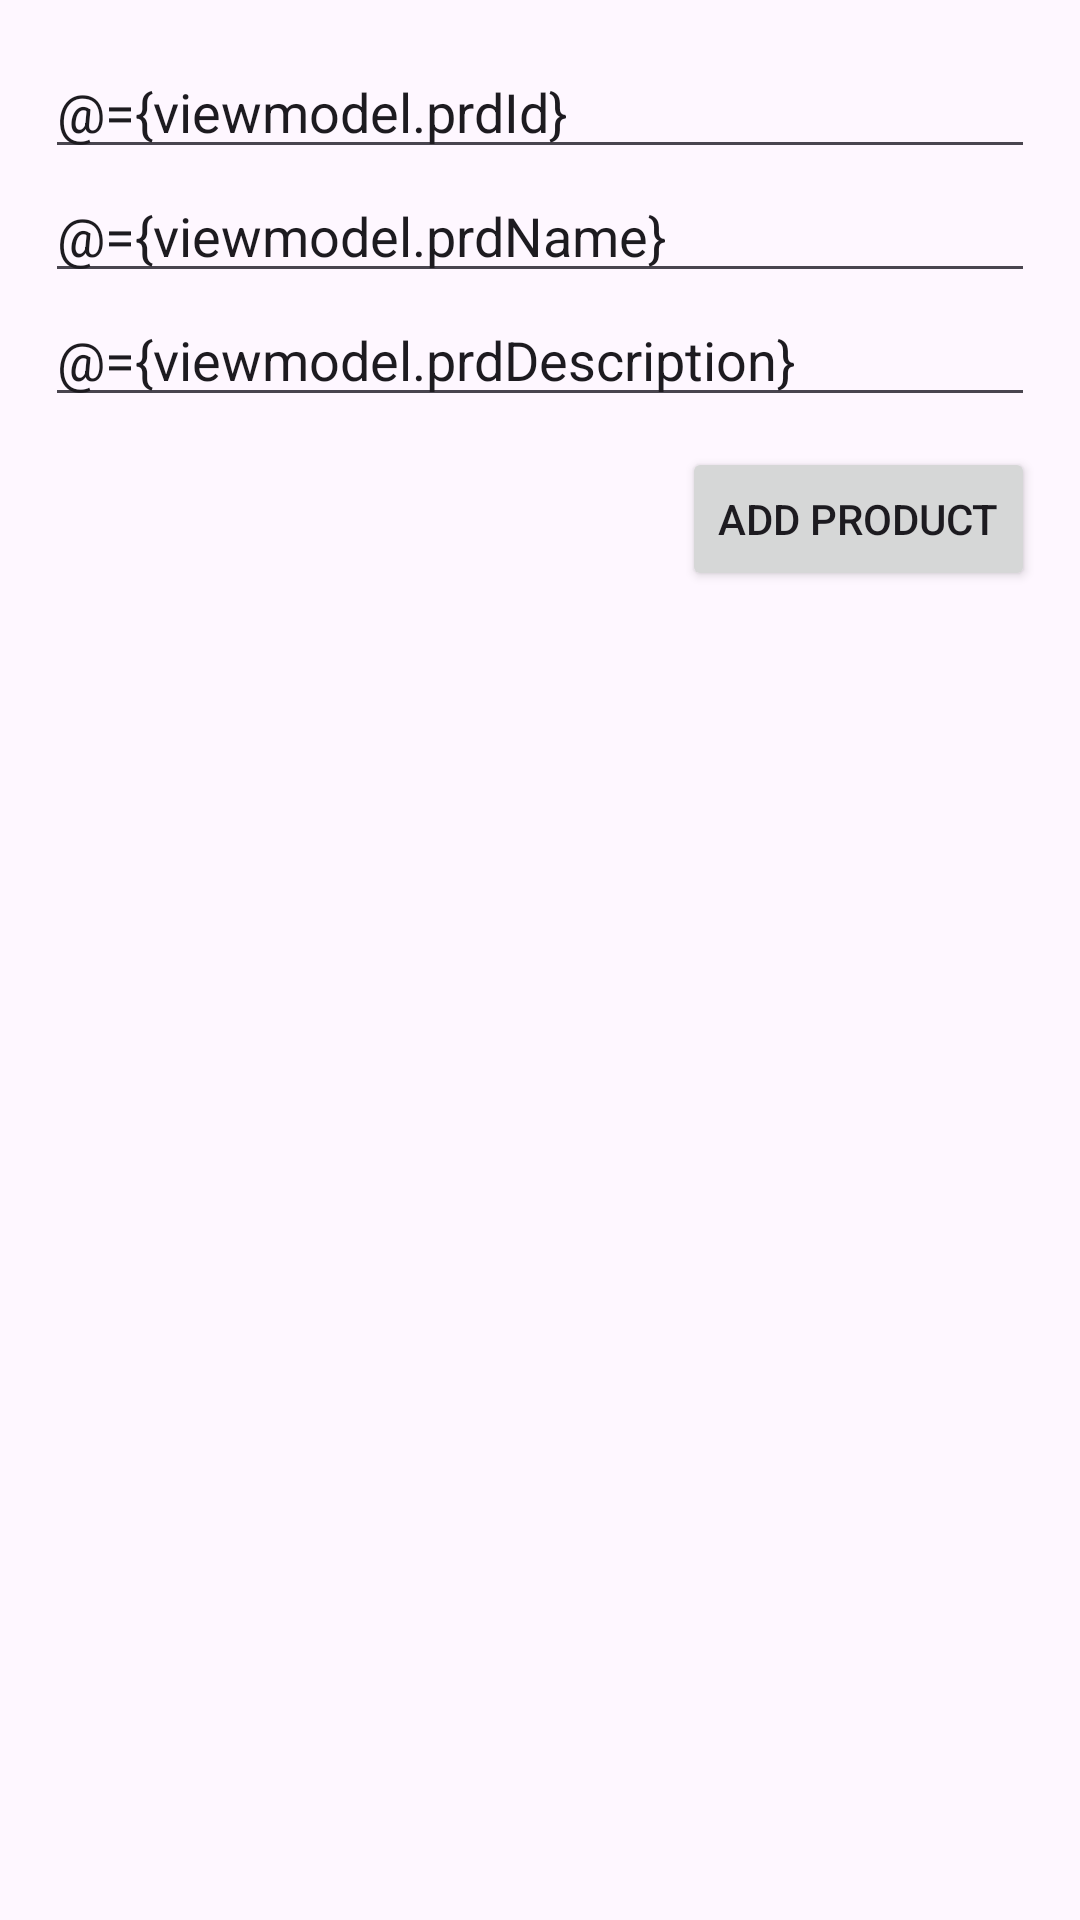

Android layout source for this screen:
<!-- AndroidManifest.xml: application theme Theme.Task_2012 -->
<!-- res/layout/product_activity.xml -->
<?xml version="1.0" encoding="utf-8"?>
<layout xmlns:tools="http://schemas.android.com/tools">

    <data>
        <variable
            name="viewmodel"
            type="com.example.task_2012.features.newproduct.ProductViewModel" />
    </data>

    <androidx.constraintlayout.widget.ConstraintLayout
        xmlns:android="http://schemas.android.com/apk/res/android"
        xmlns:app="http://schemas.android.com/apk/res-auto"
        tools:ignore="MissingConstraints"
        android:layout_width="match_parent"
        android:layout_height="match_parent"
        tools:context=".features.productlist.MainActivity"
        android:padding="15dp"
        >

      <EditText
          android:hint="@string/product_id"
          android:id="@+id/txt_id"
          android:layout_width="match_parent"
          android:layout_height="wrap_content"
          app:layout_constraintTop_toTopOf="parent"
          app:layout_constraintStart_toStartOf="parent"
          android:text="@={viewmodel.prdId}"

          >

      </EditText>

        <EditText
            android:hint="@string/product_name"
            android:id="@+id/txt_name"
            android:layout_width="match_parent"
            android:layout_height="wrap_content"
            app:layout_constraintStart_toStartOf="parent"
            app:layout_constraintTop_toBottomOf="@+id/txt_id"
            android:text="@={viewmodel.prdName}"
            >

        </EditText>

        <EditText
            android:hint="@string/product_description"
            android:id="@+id/txt_description"
            android:layout_width="match_parent"
            android:layout_height="wrap_content"
            app:layout_constraintTop_toBottomOf="@+id/txt_name"
            app:layout_constraintStart_toStartOf="parent"
            android:text="@={viewmodel.prdDescription}"
            >

        </EditText>

        <Button
            android:layout_marginTop="10dp"
            android:id="@+id/btn"
            android:layout_width="wrap_content"
            android:layout_height="wrap_content"
            app:layout_constraintTop_toBottomOf="@+id/txt_description"
            android:text="@string/add_prdct"
            app:layout_constraintEnd_toEndOf="parent"
            android:onClick="@{()->viewmodel.onAddProduct()}"

            >

        </Button>

    </androidx.constraintlayout.widget.ConstraintLayout>

</layout>
<!-- resources referenced by this layout -->
<resources>
  <string name="add_prdct">Add Product</string>
  <string name="product_description">Product Description</string>
  <string name="product_id">Product ID</string>
  <string name="product_name">Product Name</string>
  <style name="Theme.Task_2012" parent="Base.Theme.Task_2012" />
  <style name="Base.Theme.Task_2012" parent="Theme.Material3.DayNight.NoActionBar">
          
          
      </style>
</resources>
